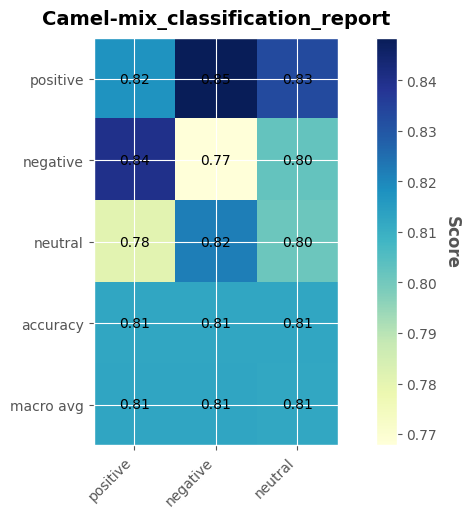

Values plotted in this chart, from the file beside it:
, precision, recall, f1-score, support
positive, 0.8175, 0.8483, 0.8326, 1800
negative, 0.8396, 0.7678, 0.8021, 1800
neutral, 0.7809, 0.8218, 0.8008, 1639
accuracy, 0.8124, 0.8124, 0.8124, 0.8124
macro avg, 0.8126, 0.8127, 0.8118, 5239
weighted avg, 0.8136, 0.8124, 0.8122, 5239
